Image classification data set "dataset" (Sebadam2010/RL_Car_Classification_Project on GitHub). Class labels (3): Dominus, Fennec, Octane.

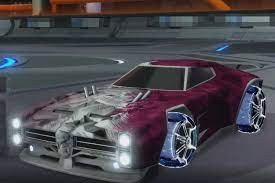
Label: Dominus

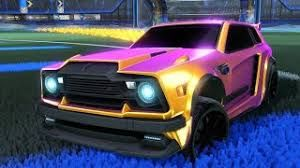
Label: Fennec

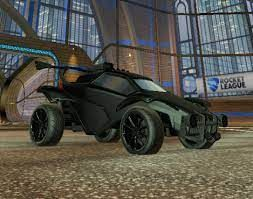
Label: Octane

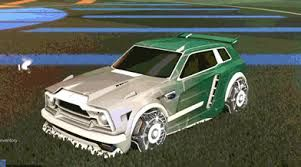
Label: Fennec

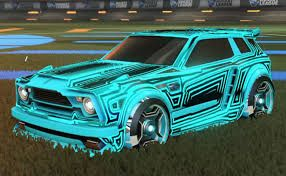
Label: Fennec

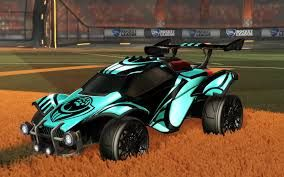
Label: Octane
